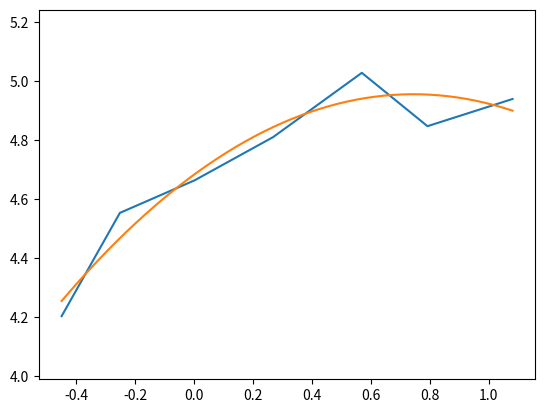

Reproduce this figure in Python.
import numpy as np
from matplotlib import pyplot as plt

if __name__ == "__main__":
    fig, ax = plt.subplots()

    uvw1 = np.array(
        [
            [1.0804645, -4.9401126, 0.010080513, 1],
            [0.79167128, -4.8477669, 0.0018966272, 1],
            [0.56873643, -5.0289402, -0.010560282, 1],
            [0.26764062, -4.8107386, -0.0078939945, 1],
            [0.0012339205, -4.6640644, -0.0012544841, 1],
            [-0.25259039, -4.5534649, -0.002084516, 1],
            [-0.45031476, -4.2029209, 0.0098161325, 1],
        ]
    )

    us = uvw1[:, 0]
    vs = uvw1[:, 1]

    ax.plot(us, -vs)

    # parabola
    p0, p1, p2 = -4.6839, -0.732423, 0.492358
    u1 = np.linspace(min(us), max(us))
    v1 = p0 + p1 * u1 + p2 * u1 * u1

    ax.plot(u1, -v1)

    ax.axis("equal")
    plt.show()
